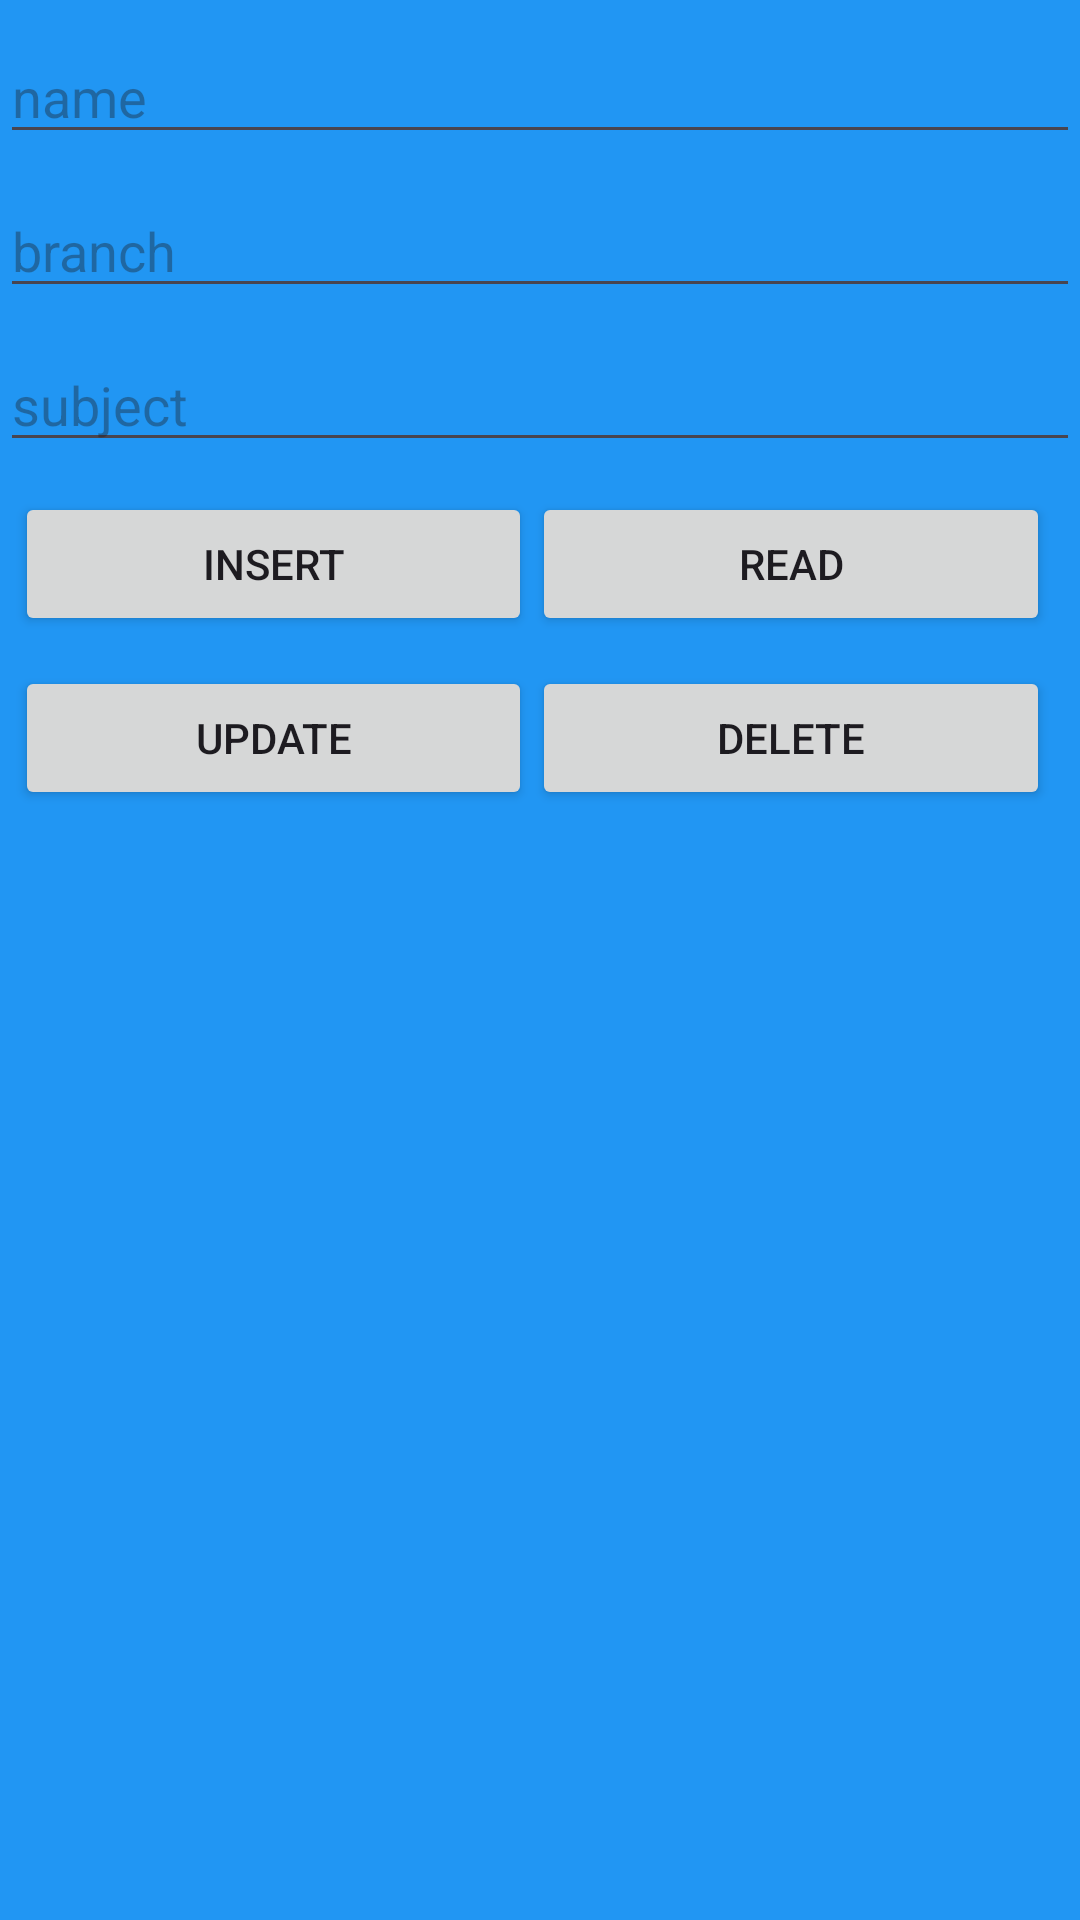

Here is an Android app screen rendered from its layout file. Give the layout XML and the strings, colors and styles it references.
<!-- AndroidManifest.xml: application theme Theme.Mysqlitedatabase -->
<!-- res/layout/activity_main.xml -->
<?xml version="1.0" encoding="utf-8"?>
<LinearLayout xmlns:android="http://schemas.android.com/apk/res/android"
    xmlns:app="http://schemas.android.com/apk/res-auto"
    xmlns:tools="http://schemas.android.com/tools"
    android:layout_width="match_parent"
    android:layout_height="match_parent"
    android:orientation="vertical"
    android:background="#2196F3"
    tools:context=".MainActivity">

    <EditText
        android:id="@+id/et1"
        android:textColor="@color/black"
        android:layout_width="match_parent"
        android:layout_height="wrap_content"
        android:layout_marginTop="10dp"
        android:hint="name">

    </EditText>
    <EditText
        android:id="@+id/et2"
        android:layout_width="match_parent"
        android:layout_height="wrap_content"
        android:layout_marginTop="10dp"
        android:textColor="@color/black"
        android:hint="branch">

    </EditText>
    <EditText
        android:id="@+id/et3"
        android:layout_width="match_parent"
        android:layout_height="wrap_content"
        android:textColor="@color/black"
        android:layout_marginTop="10dp"
        android:hint="subject">

    </EditText>
    <LinearLayout
        android:layout_width="match_parent"
        android:layout_height="wrap_content"
        android:layout_marginLeft="5dp"
        android:orientation="horizontal">

    <Button
        android:id="@+id/btnins"
        android:layout_marginTop="10dp"
        android:layout_width="wrap_content"
        android:layout_height="wrap_content"
        android:layout_weight="1"
        android:text="insert">

    </Button>
    <Button
        android:id="@+id/btnred"
        android:layout_marginTop="10dp"
        android:layout_weight="1"
        android:layout_marginRight="10dp"
        android:layout_width="wrap_content"
        android:layout_height="wrap_content"
        android:text="read">

    </Button>
</LinearLayout>
    <LinearLayout
        android:layout_width="match_parent"
        android:layout_height="wrap_content"
        android:layout_marginLeft="5dp"
        android:orientation="horizontal">

        <Button
            android:id="@+id/btnupd"
            android:layout_marginTop="10dp"
            android:layout_width="wrap_content"
            android:layout_height="wrap_content"
            android:layout_weight="1"
            android:text="update">

        </Button>
        <Button
            android:id="@+id/btndle"
            android:layout_marginTop="10dp"
            android:layout_marginRight="10dp"
            android:layout_weight="1"
            android:layout_width="wrap_content"
            android:layout_height="wrap_content"
            android:text="delete">

        </Button>
    </LinearLayout>




</LinearLayout>
<!-- resources referenced by this layout -->
<resources>
  <style name="Theme.Mysqlitedatabase" parent="Base.Theme.Mysqlitedatabase" />
  <style name="Base.Theme.Mysqlitedatabase" parent="Theme.Material3.DayNight.NoActionBar">
          
          
      </style>
  <!-- not gathered from this repository: default colours our renderer supplied (Android Studio template values) -->
  <color name="black">#FF000000</color>
</resources>
